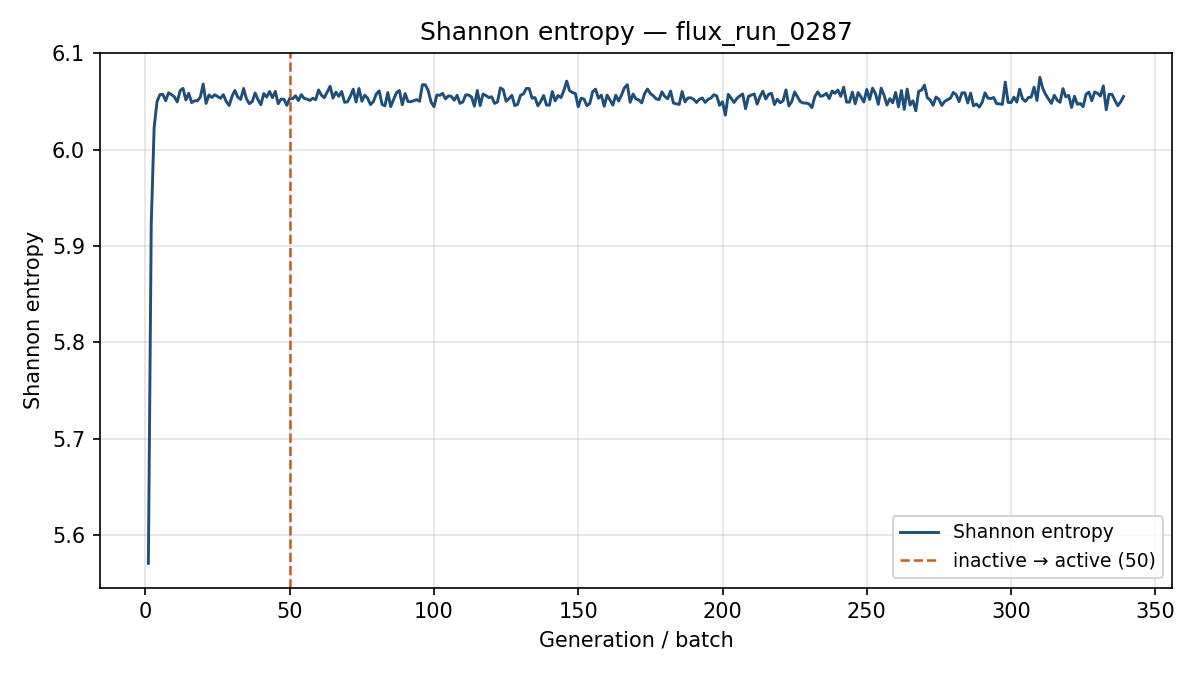

Data behind this chart, as committed beside it:
generation, shannon_entropy, k_generation
1, 5.571, 0.8583
2, 5.923, 0.9992
3, 6.023, 0.9776
4, 6.05, 0.9581
5, 6.057, 0.9649
6, 6.057, 0.9537
7, 6.051, 0.9714
8, 6.059, 0.9597
9, 6.057, 0.9424
10, 6.055, 0.9707
11, 6.05, 0.9749
12, 6.061, 0.9736
13, 6.064, 0.9503
14, 6.051, 0.9517
15, 6.058, 0.9404
16, 6.049, 0.9683
17, 6.051, 0.9593
18, 6.051, 0.9663
19, 6.055, 0.9718
20, 6.068, 0.9378
21, 6.048, 0.9549
22, 6.057, 0.9481
23, 6.054, 0.9569
24, 6.057, 0.9506
25, 6.055, 0.9663
26, 6.053, 0.9409
27, 6.057, 0.9626
28, 6.05, 0.9381
29, 6.046, 0.9573
30, 6.055, 0.9685
31, 6.061, 0.9557
32, 6.054, 0.9758
33, 6.052, 0.9606
34, 6.063, 0.94
35, 6.053, 0.9504
36, 6.048, 0.9596
37, 6.05, 0.954
38, 6.059, 0.9592
39, 6.052, 0.9543
40, 6.047, 0.959
41, 6.058, 0.9791
42, 6.054, 0.9764
43, 6.06, 0.9641
44, 6.054, 0.9642
45, 6.06, 0.9504
46, 6.048, 0.9792
47, 6.052, 0.9695
48, 6.052, 0.9427
49, 6.046, 0.964
50, 6.053, 0.9719
51, 6.053, 0.9726
52, 6.056, 0.9729
53, 6.051, 0.943
54, 6.057, 0.9617
55, 6.053, 0.9596
56, 6.052, 0.9571
57, 6.051, 0.9723
58, 6.053, 0.9699
59, 6.052, 0.9567
60, 6.062, 0.9534
... 279 more rows
